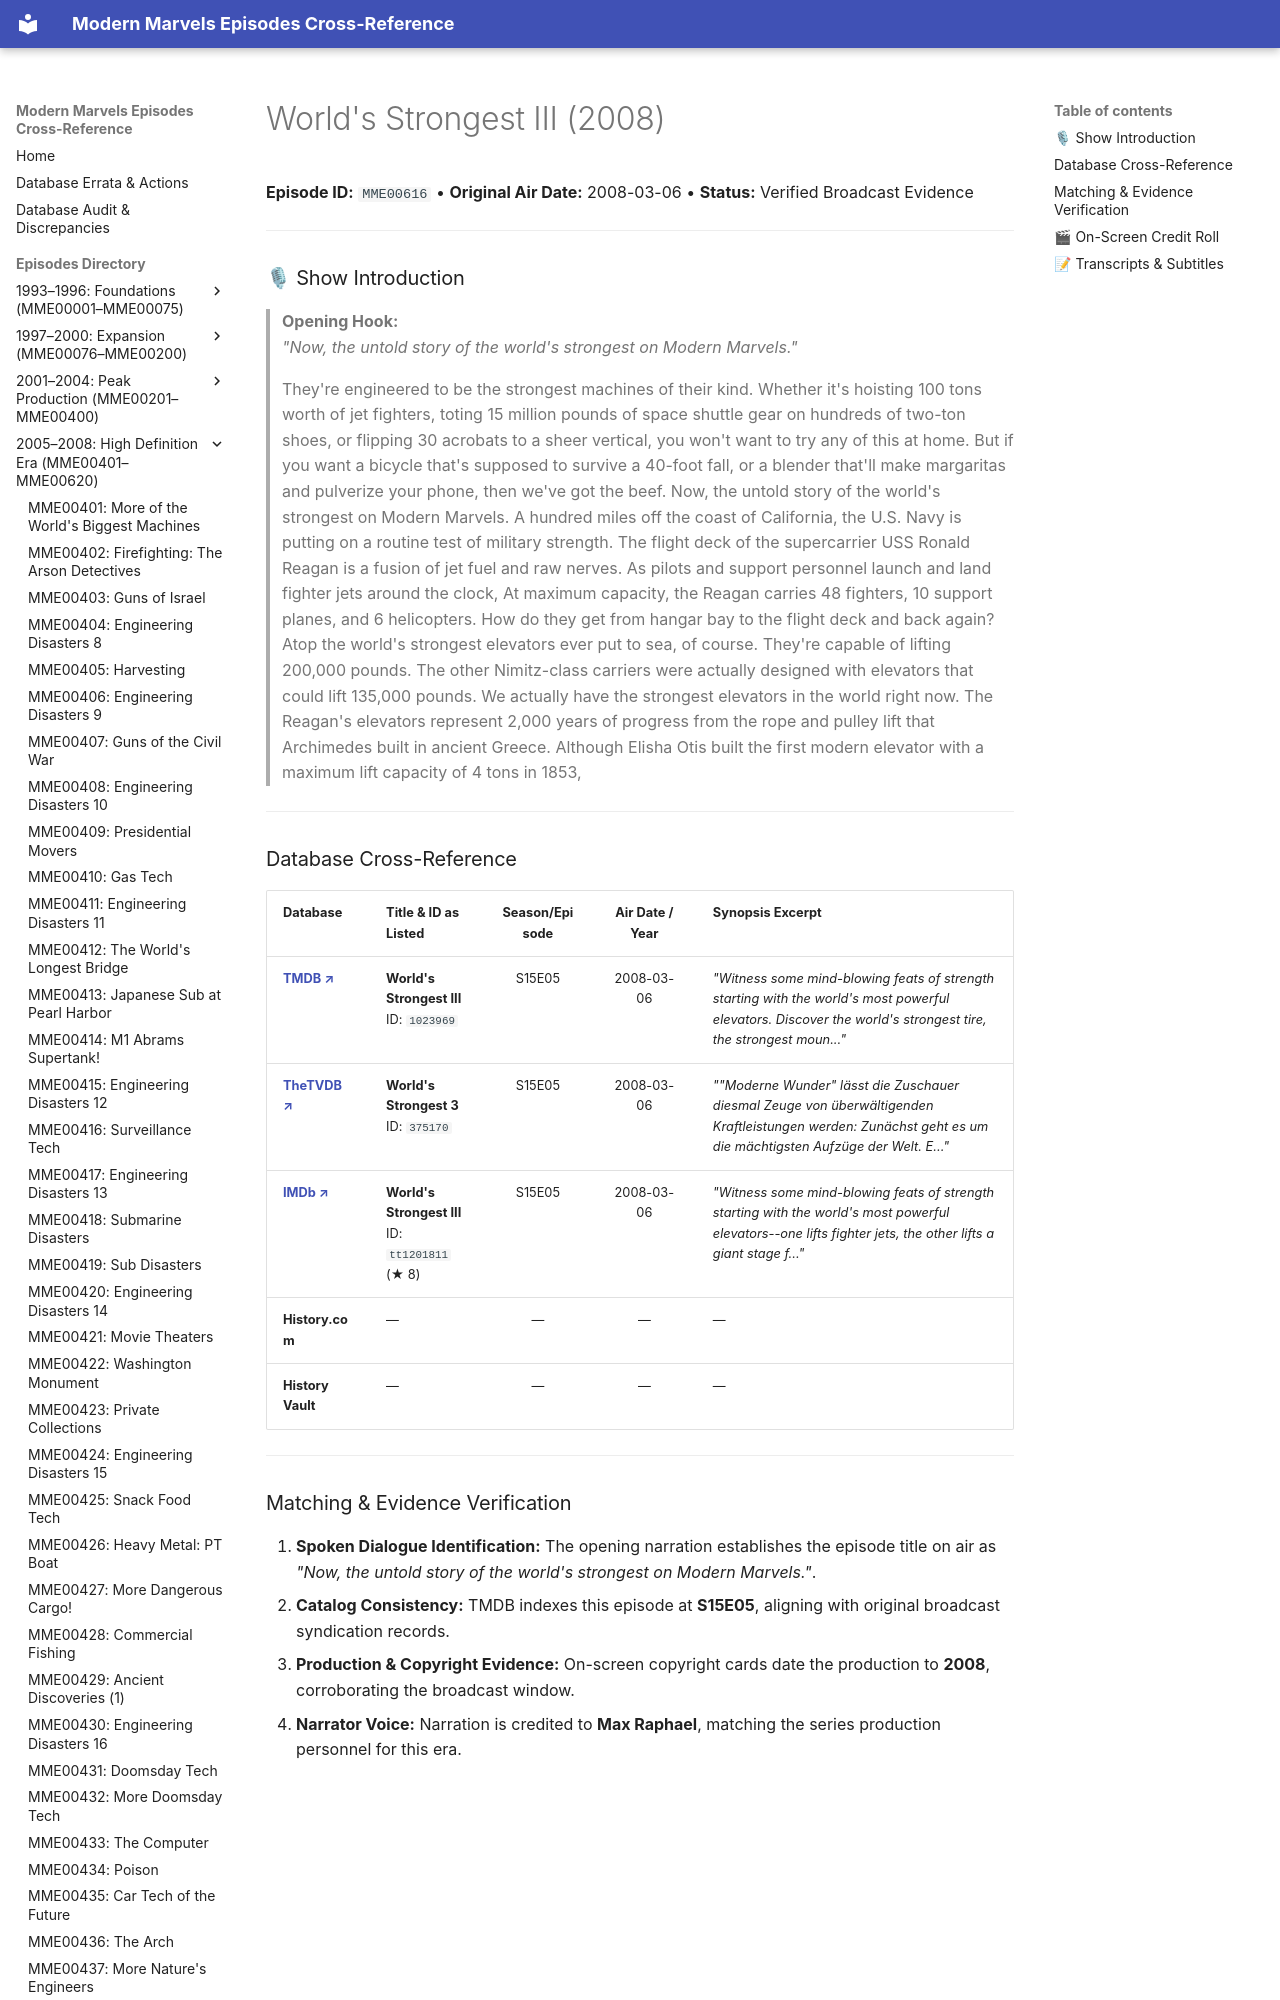

repository: ModernMarvelsFan/ModernMarvels · page: episodes/MME00616/index.html · generator: mkdocs

# World's Strongest III (2008)

**Episode ID:** `MME00616` • **Original Air Date:** 2008-03-06 • **Status:** Verified Broadcast Evidence

---

### 🎙 Show Introduction

> **Opening Hook:**  
> *"Now, the untold story of the world's strongest on Modern Marvels."*
